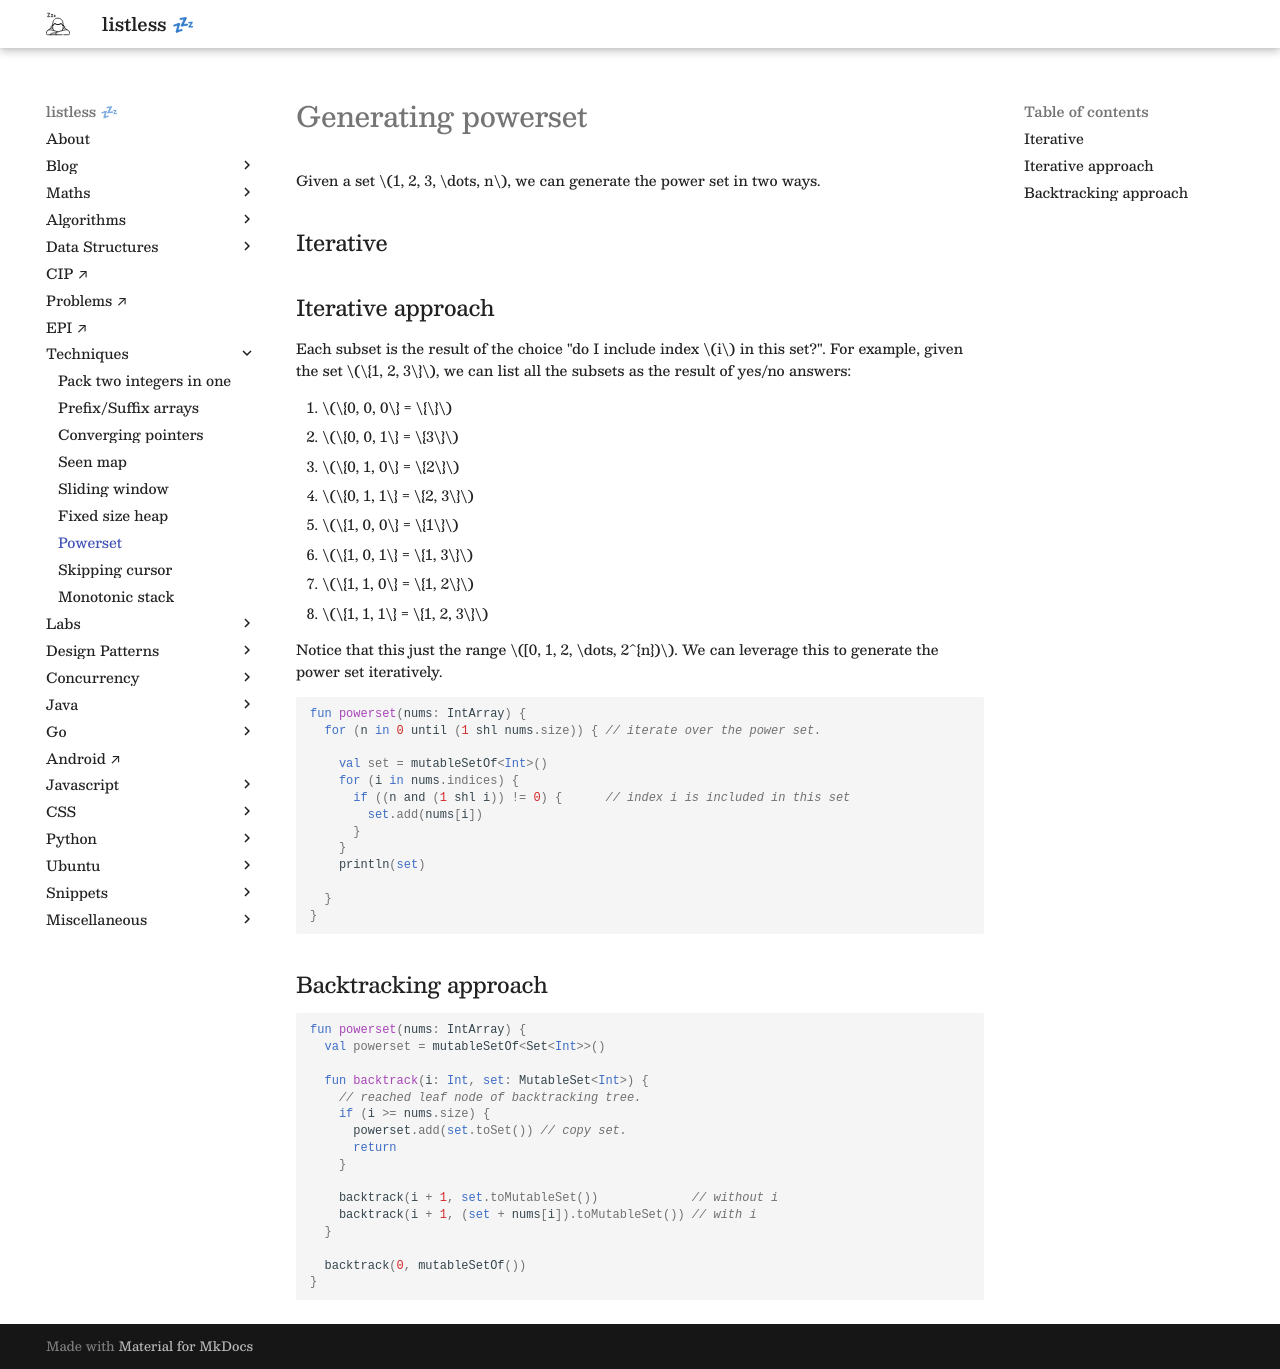

repository: anurag-inias/anurag-inias.github.io · page: techniques/007-powerset/index.html · generator: mkdocs

# Generating powerset

Given a set $1, 2, 3, \dots, n$, we can generate the power set in two ways.

## Iterative

## Iterative approach
Each subset is the result of the choice "do I include index $i$ in this set?". For example, given the set $\{1, 2, 3\}$, we can list all the subsets as the result of yes/no answers:

1. $\{0, 0, 0\} = \{\}$
2. $\{0, 0, 1\} = \{3\}$
3. $\{0, 1, 0\} = \{2\}$
4. $\{0, 1, 1\} = \{2, 3\}$
5. $\{1, 0, 0\} = \{1\}$
6. $\{1, 0, 1\} = \{1, 3\}$
7. $\{1, 1, 0\} = \{1, 2\}$
8. $\{1, 1, 1\} = \{1, 2, 3\}$

Notice that this just the range $[0, 1, 2, \dots, 2^{n})$. We can leverage this to generate the power set iteratively.

```kotlin
fun powerset(nums: IntArray) {  
  for (n in 0 until (1 shl nums.size)) { // iterate over the power set.  
    
    val set = mutableSetOf<Int>()  
    for (i in nums.indices) {  
      if ((n and (1 shl i)) != 0) {      // index i is included in this set  
        set.add(nums[i])  
      }  
    }  
    println(set)  
    
  }  
}
```

## Backtracking approach

```kotlin
fun powerset(nums: IntArray) {  
  val powerset = mutableSetOf<Set<Int>>()  
  
  fun backtrack(i: Int, set: MutableSet<Int>) {  
    // reached leaf node of backtracking tree.
    if (i >= nums.size) {
      powerset.add(set.toSet()) // copy set.
      return  
    }  
  
    backtrack(i + 1, set.toMutableSet())             // without i
    backtrack(i + 1, (set + nums[i]).toMutableSet()) // with i 
  }  
  
  backtrack(0, mutableSetOf())    
}
```
